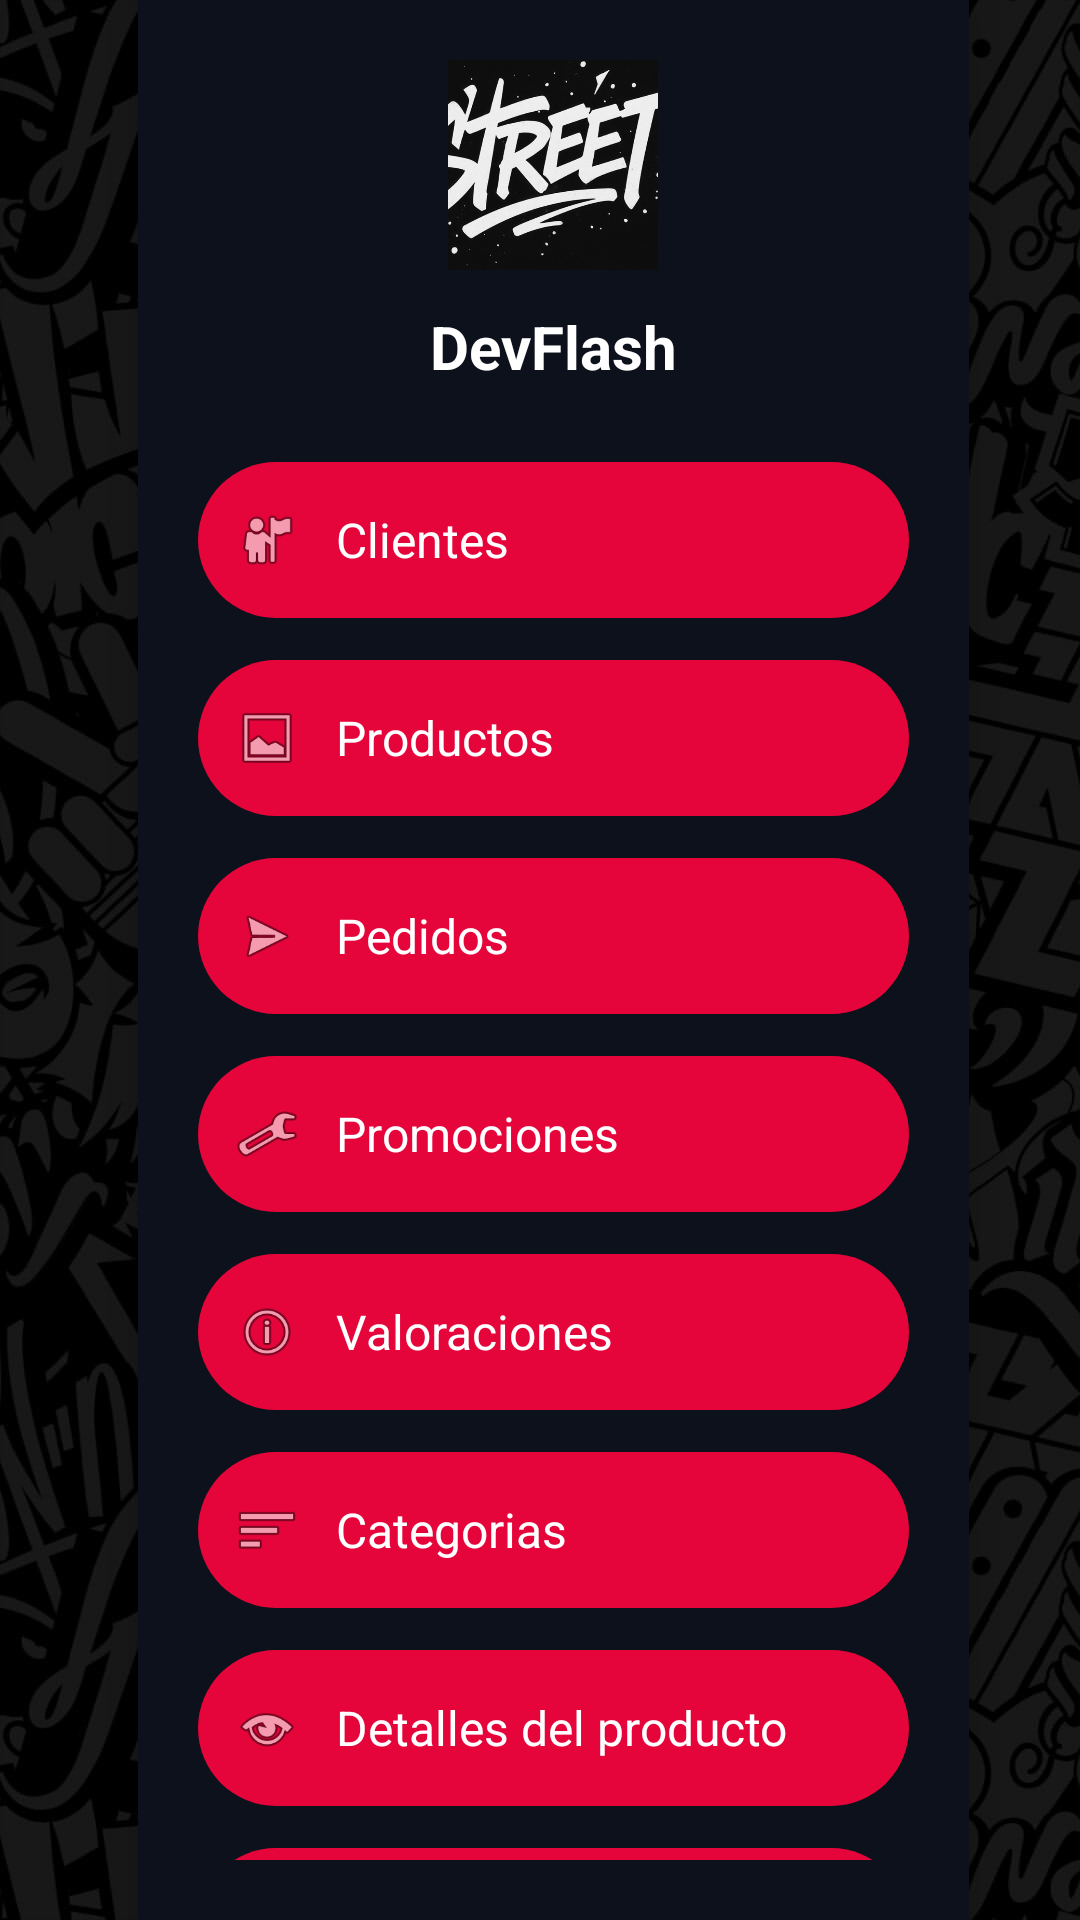

Layout XML and referenced resources for this Android screen:
<!-- AndroidManifest.xml: application theme Theme.AppInterface -->
<!-- res/layout/activity_menu.xml -->
<?xml version="1.0" encoding="utf-8"?>
<RelativeLayout xmlns:android="http://schemas.android.com/apk/res/android"
                xmlns:app="http://schemas.android.com/apk/res-auto"
                android:layout_width="match_parent"
                android:layout_height="match_parent"
                android:background="@drawable/fondo_oscuro">


    <LinearLayout
            android:id="@+id/sidebarContainer"
            android:layout_width="328dp"
            android:layout_height="match_parent"
            android:background="#0D111C"
            android:orientation="vertical"
            android:padding="20dp"
            android:elevation="10dp" android:layout_alignParentEnd="true" android:layout_marginEnd="37dp"
            android:layout_alignParentStart="true" android:layout_marginStart="46dp">


        <ImageView
                android:layout_width="70dp"
                android:layout_height="70dp"
                app:srcCompat="@drawable/streetlog"
                android:layout_gravity="center_horizontal"
                android:layout_marginBottom="12dp"
                android:scaleType="centerCrop"
                android:background="@drawable/profile_circle"/>

        <TextView
                android:id="@+id/txtNombreUsuario"
                android:layout_width="wrap_content"
                android:layout_height="wrap_content"
                android:text="DevFlash"
                android:textColor="#FFFFFF"
                android:textSize="20sp"
                android:textStyle="bold"
                android:layout_gravity="center_horizontal"
                android:layout_marginBottom="25dp"/>



        <LinearLayout
                android:id="@+id/btnClientes"
                android:layout_width="match_parent"
                android:layout_height="52dp"
                android:orientation="horizontal"
                android:gravity="center_vertical"
                android:padding="12dp"
                android:background="@drawable/item_normal"
                android:layout_marginBottom="14dp">

            <ImageView
                    android:layout_width="22dp"
                    android:layout_height="22dp"

                    android:src="@android:drawable/ic_menu_myplaces"/>

            <TextView
                    android:layout_width="wrap_content"
                    android:layout_height="wrap_content"
                    android:text="Clientes"
                    android:textColor="#FFFFFF"
                    android:textSize="16sp"
                    android:layout_marginStart="12dp"/>
        </LinearLayout>


        <LinearLayout
                android:id="@+id/btnProductos"
                android:layout_width="match_parent"
                android:layout_height="52dp"
                android:orientation="horizontal"
                android:gravity="center_vertical"
                android:padding="12dp"
                android:background="@drawable/item_normal"
                android:layout_marginBottom="14dp">

            <ImageView
                    android:layout_width="22dp"
                    android:layout_height="22dp"

                    android:src="@android:drawable/ic_menu_gallery"/>

            <TextView
                    android:layout_width="wrap_content"
                    android:layout_height="wrap_content"
                    android:text="Productos"
                    android:textColor="#FFFFFF"
                    android:layout_marginStart="12dp"
                    android:textSize="16sp"/>
        </LinearLayout>


        <LinearLayout
                android:id="@+id/btnPedidos"
                android:layout_width="match_parent"
                android:layout_height="52dp"
                android:orientation="horizontal"
                android:gravity="center_vertical"
                android:padding="12dp"
                android:background="@drawable/item_normal"
                android:layout_marginBottom="14dp">

            <ImageView
                    android:layout_width="22dp"
                    android:layout_height="22dp"

                    android:src="@android:drawable/ic_menu_send"/>

            <TextView
                    android:layout_width="wrap_content"
                    android:layout_height="wrap_content"
                    android:text="Pedidos"
                    android:textColor="#FFFFFF"
                    android:layout_marginStart="12dp"
                    android:textSize="16sp"/>
        </LinearLayout>


        <LinearLayout
                android:id="@+id/btnPromociones"
                android:layout_width="match_parent"
                android:layout_height="52dp"
                android:orientation="horizontal"
                android:gravity="center_vertical"
                android:padding="12dp"
                android:background="@drawable/item_normal"
                android:layout_marginBottom="14dp">

            <ImageView
                    android:layout_width="22dp"
                    android:layout_height="22dp"

                    android:src="@android:drawable/ic_menu_manage"/>

            <TextView
                    android:layout_width="wrap_content"
                    android:layout_height="wrap_content"
                    android:text="Promociones"
                    android:textColor="#FFFFFF"
                    android:layout_marginStart="12dp"
                    android:textSize="16sp"/>
        </LinearLayout>


        <LinearLayout
                android:id="@+id/btnValoraciones"
                android:layout_width="match_parent"
                android:layout_height="52dp"
                android:orientation="horizontal"
                android:gravity="center_vertical"
                android:padding="12dp"
                android:background="@drawable/item_normal"
                android:layout_marginBottom="14dp">

            <ImageView
                    android:layout_width="22dp"
                    android:layout_height="22dp"

                    android:src="@android:drawable/ic_menu_info_details"/>

            <TextView
                    android:layout_width="wrap_content"
                    android:layout_height="wrap_content"
                    android:text="Valoraciones"
                    android:textColor="#FFFFFF"
                    android:layout_marginStart="12dp"
                    android:textSize="16sp"/>
        </LinearLayout>


        <LinearLayout
                android:id="@+id/btnCategorias"
                android:layout_width="match_parent"
                android:layout_height="52dp"
                android:orientation="horizontal"
                android:gravity="center_vertical"
                android:padding="12dp"
                android:background="@drawable/item_normal"
                android:layout_marginBottom="14dp">

            <ImageView
                    android:layout_width="22dp"
                    android:layout_height="22dp"

                    android:src="@android:drawable/ic_menu_sort_by_size"/>

            <TextView
                    android:layout_width="wrap_content"
                    android:layout_height="wrap_content"
                    android:text="Categorias"
                    android:textColor="#FFFFFF"
                    android:layout_marginStart="12dp"
                    android:textSize="16sp"/>
        </LinearLayout>


        <LinearLayout
                android:id="@+id/btnDetallesProducto"
                android:layout_width="match_parent"
                android:layout_height="52dp"
                android:orientation="horizontal"
                android:gravity="center_vertical"
                android:padding="12dp"
                android:background="@drawable/item_normal"
                android:layout_marginBottom="14dp">

            <ImageView
                    android:layout_width="22dp"
                    android:layout_height="22dp"

                    android:src="@android:drawable/ic_menu_view"/>

            <TextView
                    android:layout_width="wrap_content"
                    android:layout_height="wrap_content"
                    android:text="Detalles del producto"
                    android:textColor="#FFFFFF"
                    android:layout_marginStart="12dp"
                    android:textSize="16sp"/>
        </LinearLayout>


        <LinearLayout
                android:id="@+id/btnVendedores"
                android:layout_width="match_parent"
                android:layout_height="52dp"
                android:orientation="horizontal"
                android:gravity="center_vertical"
                android:padding="12dp"
                android:background="@drawable/item_normal"
                android:layout_marginBottom="14dp">

            <ImageView
                    android:layout_width="22dp"
                    android:layout_height="22dp"

                    android:src="@drawable/outline_account_box_24"/>

            <TextView
                    android:layout_width="wrap_content"
                    android:layout_height="wrap_content"
                    android:text="Vendedores"
                    android:textColor="#FFFFFF"
                    android:layout_marginStart="12dp"
                    android:textSize="16sp"/>
        </LinearLayout>

        <com.google.android.material.button.MaterialButton
                android:id="@+id/btnCerrarSesion"
                android:layout_width="wrap_content"
                android:layout_height="wrap_content"
                android:text="Cerrar sesión"
                app:backgroundTint="@color/azul_app"
                android:textColor="@android:color/white"
                app:cornerRadius="16dp"/>


    </LinearLayout>

</RelativeLayout>
<!-- resources referenced by this layout -->
<resources>
  <color name="azul_app">#1976D2</color>
  <!-- drawable fondo_oscuro (drawable) -->
  <layer-list xmlns:android="http://schemas.android.com/apk/res/android">
      
      <item android:drawable="@drawable/grafiti"/>
  
      
      <item>
          <shape>
              <solid android:color="#88000000"/>
          </shape>
      </item>
  </layer-list>
  <!-- drawable item_normal (drawable) -->
  <shape xmlns:android="http://schemas.android.com/apk/res/android">
      <solid android:color="#e5053a"/>
      <corners android:radius="40dp"/>
  </shape>
  <!-- drawable profile_circle (drawable) -->
  <shape xmlns:android="http://schemas.android.com/apk/res/android"
         android:shape="oval">
      <solid android:color="#2A2F3D"/>
  </shape>
  <!-- drawable streetlog: png bitmap (drawable, 166252 bytes) -->
  <style name="Theme.AppInterface" parent="Base.Theme.AppInterface" />
  <!-- drawable grafiti: jpg bitmap (drawable, 156015 bytes) -->
  <style name="Base.Theme.AppInterface" parent="Theme.Material3.DayNight.NoActionBar">
  		
  		
  	</style>
</resources>
